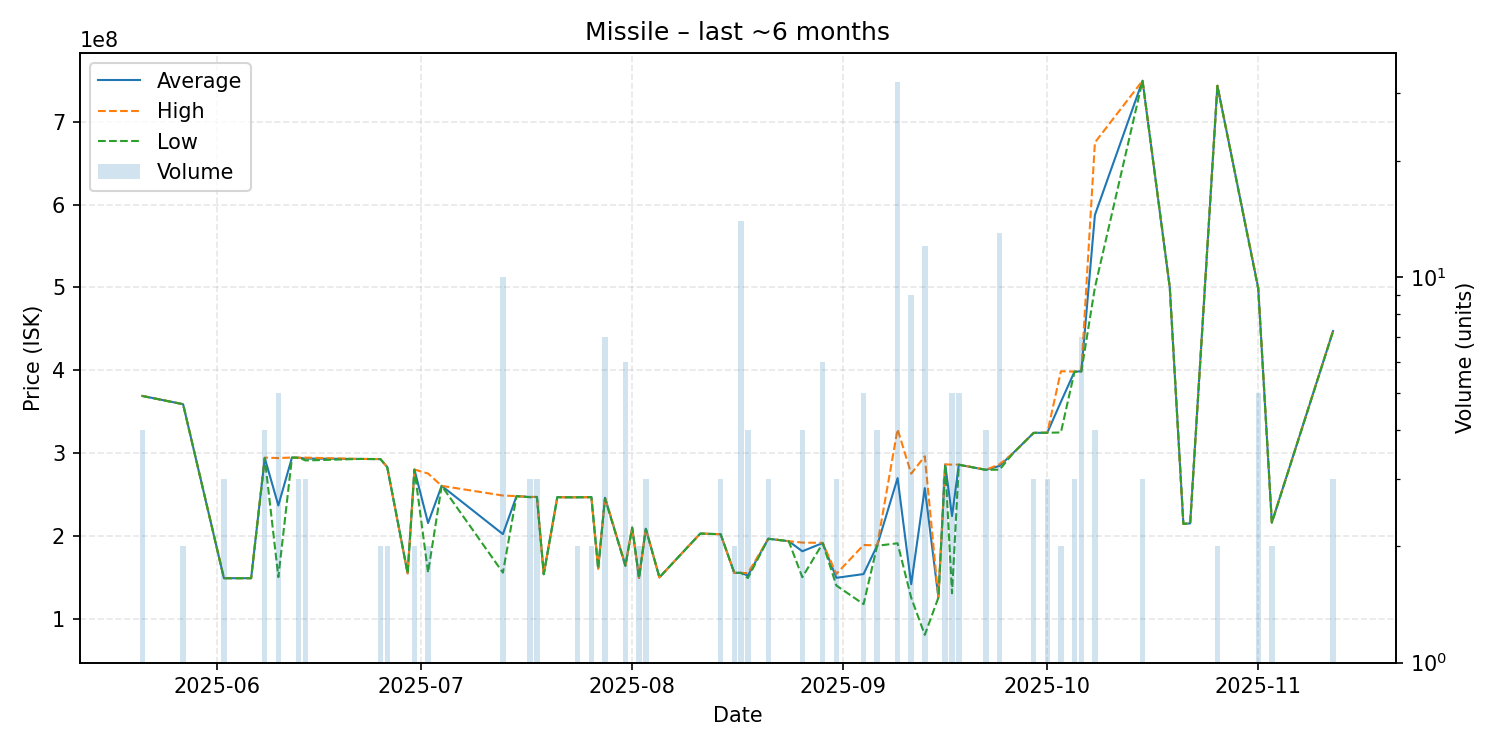

The table this chart was drawn from, first rows:
date, average, highest, lowest, order_count, volume
2025-05-21, 368950000, 369000000, 368800000, 3, 4
2025-05-27, 358900000, 358900000, 358900000, 1, 2
2025-06-02, 148833333, 148900000, 148700000, 3, 3
2025-06-06, 148800000, 148800000, 148800000, 1, 1
2025-06-08, 293975000, 294400000, 293800000, 3, 4
2025-06-10, 236640000, 293900000, 150100000, 5, 5
2025-06-12, 294500000, 294500000, 294500000, 1, 1
2025-06-13, 294266667, 294300000, 294200000, 3, 3
2025-06-14, 293266667, 294400000, 291000000, 2, 3
2025-06-22, 292800000, 292800000, 292800000, 1, 1
2025-06-25, 292650000, 292700000, 292600000, 2, 2
2025-06-26, 282950000, 283000000, 282900000, 2, 2
2025-06-29, 154700000, 154700000, 154700000, 1, 1
2025-06-30, 279950000, 280000000, 279900000, 2, 2
2025-07-02, 215400000, 275200000, 155600000, 2, 2
2025-07-04, 260300000, 260300000, 260300000, 1, 1
2025-07-13, 202000000, 248600000, 155500000, 8, 10
2025-07-15, 247900000, 247900000, 247900000, 1, 1
2025-07-17, 246833333, 247000000, 246500000, 2, 3
2025-07-18, 246900000, 246900000, 246900000, 1, 3
2025-07-19, 153600000, 153600000, 153600000, 1, 1
2025-07-21, 246700000, 246700000, 246700000, 1, 1
2025-07-22, 246500000, 246500000, 246500000, 1, 1
2025-07-24, 246500000, 246500000, 246500000, 2, 2
2025-07-26, 246700000, 246700000, 246700000, 2, 2
2025-07-27, 160400000, 160400000, 160400000, 1, 1
2025-07-28, 245957143, 246700000, 245000000, 6, 7
2025-07-31, 164216667, 164500000, 163550000, 6, 6
2025-08-01, 209900000, 209900000, 209900000, 1, 1
2025-08-02, 149100000, 149200000, 149000000, 2, 2
2025-08-03, 208533333, 208900000, 208350000, 3, 3
2025-08-05, 149800000, 149800000, 149800000, 1, 1
2025-08-11, 202700000, 202700000, 202700000, 1, 1
2025-08-14, 201900000, 201950000, 201850000, 3, 3
2025-08-16, 155300000, 155300000, 155300000, 1, 2
2025-08-17, 155285714, 155300000, 155200000, 3, 14
2025-08-18, 151925000, 154850000, 149000000, 3, 4
2025-08-21, 196466667, 196500000, 196400000, 2, 3
2025-08-24, 193500000, 193500000, 193500000, 1, 1
2025-08-26, 181325000, 191800000, 150000000, 3, 4
2025-08-29, 191250000, 191500000, 190900000, 6, 6
2025-08-31, 149266667, 153900000, 140000000, 2, 3
2025-09-04, 153780000, 188900000, 117450000, 5, 5
2025-09-06, 188200000, 188400000, 188000000, 3, 4
2025-09-09, 269650000, 328750000, 190950000, 19, 32
2025-09-11, 141511111, 275000000, 125250000, 8, 9
2025-09-13, 257577500, 296100000, 80365000, 10, 12
2025-09-15, 125500000, 125500000, 125500000, 1, 1
2025-09-16, 286066667, 286300000, 285950000, 3, 3
2025-09-17, 223780000, 285900000, 130600000, 4, 5
2025-09-18, 285820000, 286000000, 285800000, 4, 5
2025-09-22, 279650000, 279700000, 279600000, 2, 4
2025-09-24, 284423077, 286400000, 279900000, 9, 13
2025-09-26, 300000000, 300000000, 300000000, 1, 1
2025-09-29, 324300000, 324300000, 324300000, 1, 3
2025-10-01, 324466667, 324500000, 324400000, 3, 3
2025-10-03, 361750000, 398700000, 324800000, 2, 2
2025-10-05, 398200000, 398250000, 398150000, 3, 3
2025-10-06, 398614286, 398700000, 398300000, 3, 7
2025-10-08, 587425000, 674950000, 499900000, 3, 4
... 8 more rows
